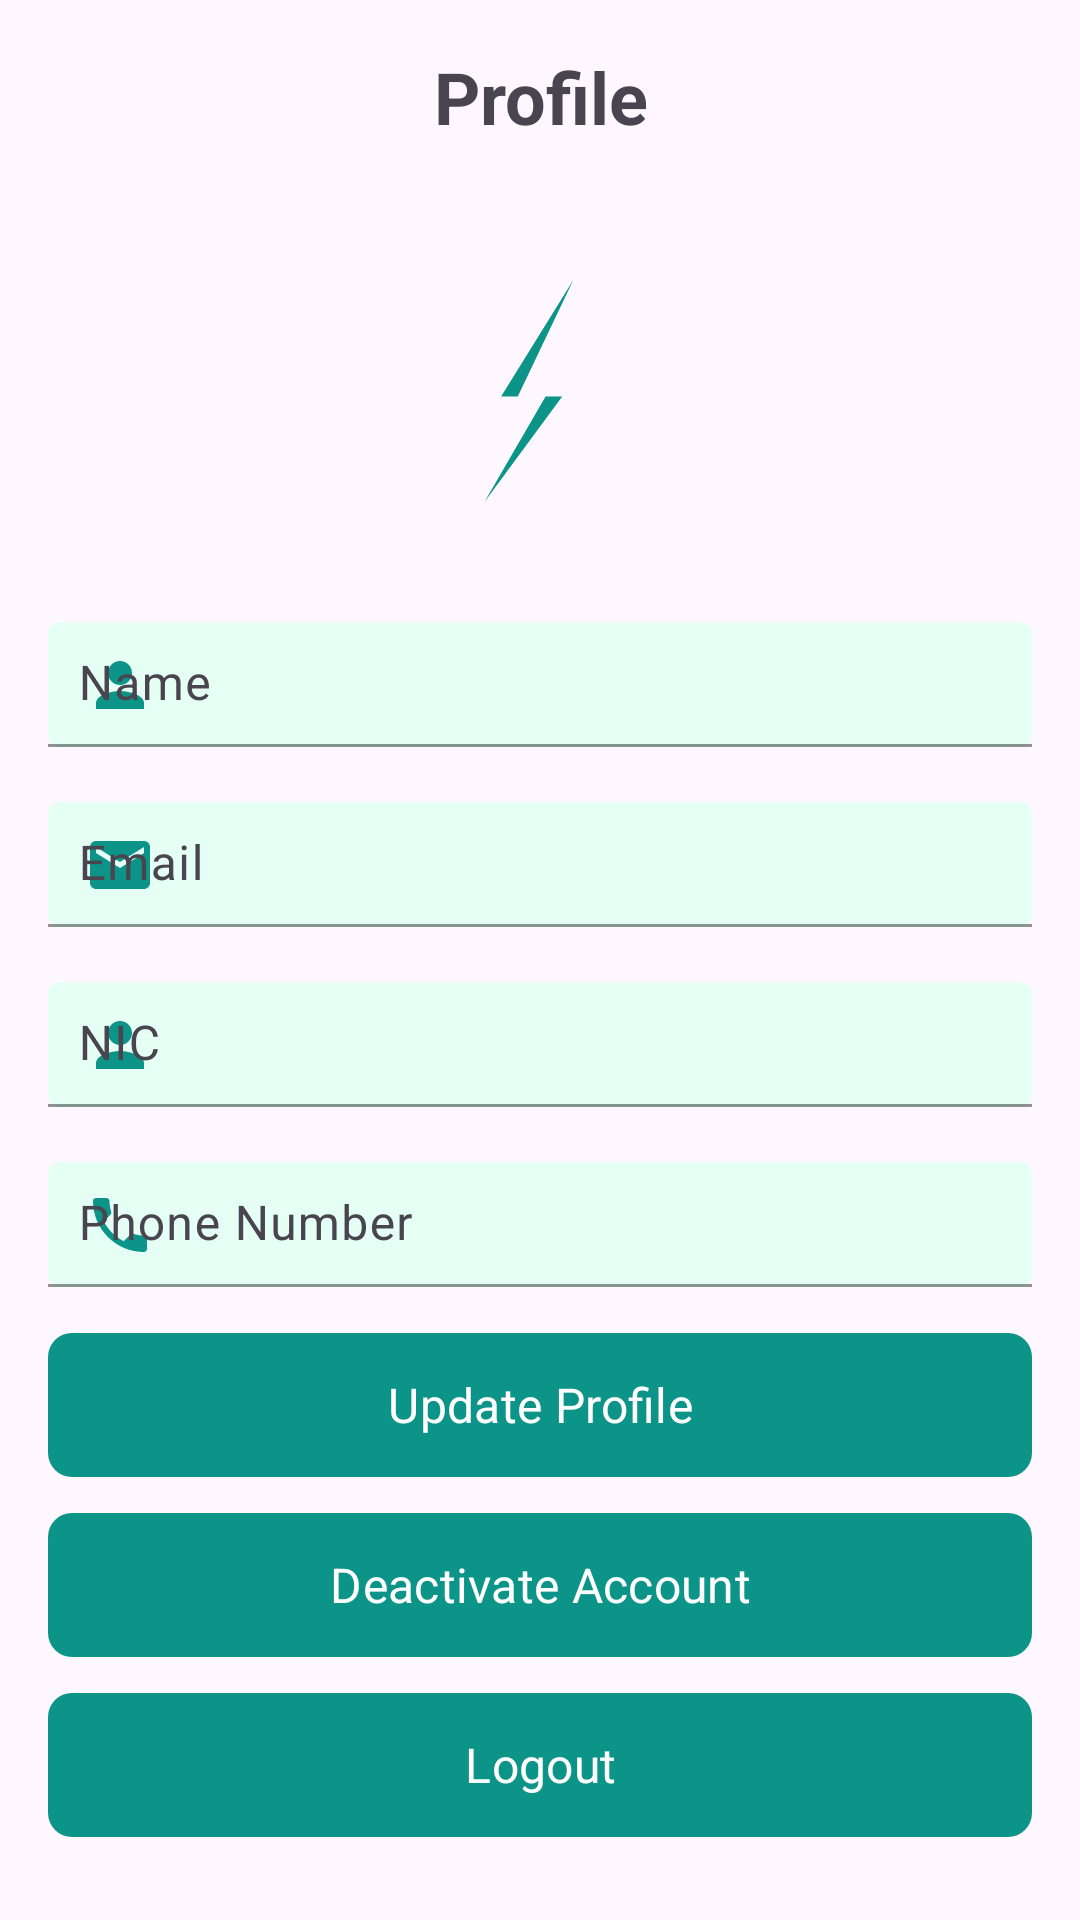

Android layout source for this screen:
<!-- AndroidManifest.xml: application theme Theme.PulseCharge -->
<!-- res/layout/fragment_profile.xml -->
<?xml version="1.0" encoding="utf-8"?>
<ScrollView xmlns:android="http://schemas.android.com/apk/res/android"
    xmlns:app="http://schemas.android.com/apk/res-auto"
    android:layout_width="match_parent"
    android:layout_height="match_parent"
    android:padding="16dp">

    <LinearLayout
        android:layout_width="match_parent"
        android:layout_height="wrap_content"
        android:orientation="vertical">

        <TextView
            android:layout_width="match_parent"
            android:layout_height="wrap_content"
            android:text="Profile"
            android:textSize="24sp"
            android:textStyle="bold"
            android:gravity="center"
            android:layout_marginBottom="32dp" />

        
        <ProgressBar
            android:id="@+id/progressBar"
            android:layout_width="wrap_content"
            android:layout_height="wrap_content"
            android:layout_gravity="center"
            android:layout_marginBottom="16dp"
            android:visibility="gone" />

        
        <ImageView
            android:layout_width="100dp"
            android:layout_height="100dp"
            android:layout_gravity="center"
            android:src="@drawable/ic_app_logo"
            android:scaleType="centerInside"
            android:layout_marginBottom="24dp" />

        
        <com.google.android.material.textfield.TextInputLayout
            android:layout_width="match_parent"
            android:layout_height="wrap_content"
            android:layout_marginBottom="12dp"
            android:hint="Name"
            app:startIconDrawable="@drawable/ic_person"
            app:startIconTint="@color/primary_color"
            app:boxBackgroundMode="filled"
            app:boxBackgroundColor="@color/primary_light"
            app:boxStrokeColor="@color/primary_color">

            <com.google.android.material.textfield.TextInputEditText
                android:id="@+id/editTextName"
                android:layout_width="match_parent"
                android:layout_height="wrap_content"
                android:inputType="textPersonName"
                android:padding="10dp"
                android:textColor="@color/text_primary"
                android:textColorHint="@color/text_hint" />

        </com.google.android.material.textfield.TextInputLayout>

        <com.google.android.material.textfield.TextInputLayout
            android:layout_width="match_parent"
            android:layout_height="wrap_content"
            android:layout_marginBottom="12dp"
            android:hint="Email"
            app:startIconDrawable="@drawable/ic_email"
            app:startIconTint="@color/primary_color"
            app:boxBackgroundMode="filled"
            app:boxBackgroundColor="@color/primary_light"
            app:boxStrokeColor="@color/primary_color">

            <com.google.android.material.textfield.TextInputEditText
                android:id="@+id/editTextEmail"
                android:layout_width="match_parent"
                android:layout_height="wrap_content"
                android:inputType="textEmailAddress"
                android:padding="10dp"
                android:textColor="@color/text_primary"
                android:textColorHint="@color/text_hint" />

        </com.google.android.material.textfield.TextInputLayout>

        <com.google.android.material.textfield.TextInputLayout
            android:layout_width="match_parent"
            android:layout_height="wrap_content"
            android:layout_marginBottom="12dp"
            android:hint="NIC"
            app:startIconDrawable="@drawable/ic_person"
            app:startIconTint="@color/primary_color"
            app:boxBackgroundMode="filled"
            app:boxBackgroundColor="@color/primary_light"
            app:boxStrokeColor="@color/primary_color">

            <com.google.android.material.textfield.TextInputEditText
                android:id="@+id/editTextNic"
                android:layout_width="match_parent"
                android:layout_height="wrap_content"
                android:inputType="text"
                android:padding="10dp"
                android:textColor="@color/text_primary"
                android:textColorHint="@color/text_hint" />

        </com.google.android.material.textfield.TextInputLayout>

        <com.google.android.material.textfield.TextInputLayout
            android:layout_width="match_parent"
            android:layout_height="wrap_content"
            android:layout_marginBottom="12dp"
            android:hint="Phone Number"
            app:startIconDrawable="@drawable/ic_phone"
            app:startIconTint="@color/primary_color"
            app:boxBackgroundMode="filled"
            app:boxBackgroundColor="@color/primary_light"
            app:boxStrokeColor="@color/primary_color">

            <com.google.android.material.textfield.TextInputEditText
                android:id="@+id/editTextPhone"
                android:layout_width="match_parent"
                android:layout_height="wrap_content"
                android:inputType="phone"
                android:padding="10dp"
                android:textColor="@color/text_primary"
                android:textColorHint="@color/text_hint" />

        </com.google.android.material.textfield.TextInputLayout>

        
        <com.google.android.material.button.MaterialButton
            android:id="@+id/buttonUpdateProfile"
            android:layout_width="match_parent"
            android:layout_height="48dp"
            android:text="Update Profile"
            android:textSize="16sp"
            android:textColor="@color/text_white"
            android:background="@drawable/bg_register_button"
            android:layout_marginBottom="12dp"
            app:cornerRadius="8dp" />

        
        <com.google.android.material.button.MaterialButton
            android:id="@+id/buttonDeactivateAccount"
            android:layout_width="match_parent"
            android:layout_height="48dp"
            android:text="Deactivate Account"
            android:textSize="16sp"
            android:textColor="@color/text_white"
            android:background="@drawable/bg_deactivate_button"
            android:layout_marginBottom="12dp"
            app:cornerRadius="8dp" />

        
        <com.google.android.material.button.MaterialButton
            android:id="@+id/buttonLogout"
            android:layout_width="match_parent"
            android:layout_height="48dp"
            android:text="Logout"
            android:textSize="16sp"
            android:textColor="@color/text_white"
            android:background="@drawable/bg_logout_button"
            app:cornerRadius="8dp" />

    </LinearLayout>

</ScrollView>
<!-- resources referenced by this layout -->
<resources>
  <color name="primary_color">#0D9488</color>
  <color name="primary_light">#E6FFF5</color>
  <color name="text_hint">#9E9E9E</color>
  <color name="text_primary">#212121</color>
  <color name="text_white">#FFFFFF</color>
  <color name="primary_dark">#0B7F76</color>
  <color name="white">#FFFFFF</color>
  <color name="secondary_color">#06B6D4</color>
  <color name="secondary_dark">#0891B2</color>
  <style name="AppTextAppearance.Headline1" parent="TextAppearance.Material3.HeadlineLarge">
              <item name="android:fontFamily">sans-serif</item>
              <item name="fontFamily">sans-serif</item>
              <item name="android:fontWeight">600</item>
          </style>
  <style name="AppTextAppearance.Headline3" parent="TextAppearance.Material3.HeadlineSmall">
              <item name="android:fontFamily">sans-serif</item>
              <item name="fontFamily">sans-serif</item>
              <item name="android:fontWeight">500</item>
          </style>
  <style name="AppTextAppearance.Headline4" parent="TextAppearance.Material3.TitleLarge">
              <item name="android:fontFamily">sans-serif</item>
              <item name="fontFamily">sans-serif</item>
              <item name="android:fontWeight">500</item>
          </style>
  <style name="AppTextAppearance.Headline5" parent="TextAppearance.Material3.TitleMedium">
              <item name="android:fontFamily">sans-serif</item>
              <item name="fontFamily">sans-serif</item>
              <item name="android:fontWeight">500</item>
          </style>
  <style name="AppTextAppearance.Headline6" parent="TextAppearance.Material3.TitleSmall">
              <item name="android:fontFamily">sans-serif</item>
              <item name="fontFamily">sans-serif</item>
              <item name="android:fontWeight">500</item>
          </style>
  <style name="AppTextAppearance.Subtitle1" parent="TextAppearance.Material3.LabelLarge">
              <item name="android:fontFamily">sans-serif</item>
              <item name="fontFamily">sans-serif</item>
              <item name="android:fontWeight">500</item>
          </style>
  <style name="AppTextAppearance.Subtitle2" parent="TextAppearance.Material3.LabelMedium">
              <item name="android:fontFamily">sans-serif</item>
              <item name="fontFamily">sans-serif</item>
              <item name="android:fontWeight">500</item>
          </style>
  <style name="AppTextAppearance.Body1" parent="TextAppearance.Material3.BodyLarge">
              <item name="android:fontFamily">sans-serif</item>
              <item name="fontFamily">sans-serif</item>
              <item name="android:fontWeight">400</item>
          </style>
  <style name="AppTextAppearance.Body2" parent="TextAppearance.Material3.BodyMedium">
              <item name="android:fontFamily">sans-serif</item>
              <item name="fontFamily">sans-serif</item>
              <item name="android:fontWeight">400</item>
          </style>
  <style name="AppTextAppearance.Button" parent="TextAppearance.Material3.LabelLarge">
              <item name="android:fontFamily">sans-serif</item>
              <item name="fontFamily">sans-serif</item>
              <item name="android:fontWeight">500</item>
          </style>
  <style name="AppTextAppearance.Caption" parent="TextAppearance.Material3.BodySmall">
              <item name="android:fontFamily">sans-serif</item>
              <item name="fontFamily">sans-serif</item>
              <item name="android:fontWeight">400</item>
          </style>
  <style name="AppTextAppearance.Overline" parent="TextAppearance.Material3.LabelSmall">
              <item name="android:fontFamily">sans-serif</item>
              <item name="fontFamily">sans-serif</item>
              <item name="android:fontWeight">500</item>
          </style>
</resources>
